Dataset: flurit (GitHub, plussone/flurit). Classes: apple, non apple.

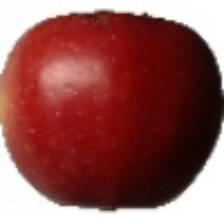
Label: apple

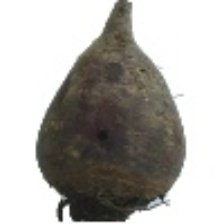
Label: non apple

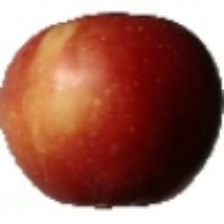
Label: apple

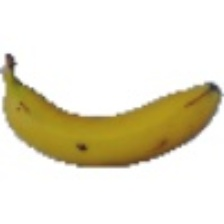
Label: non apple

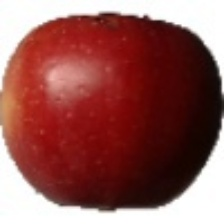
Label: apple

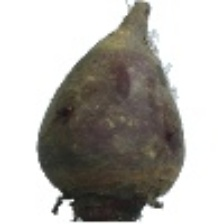
Label: non apple
